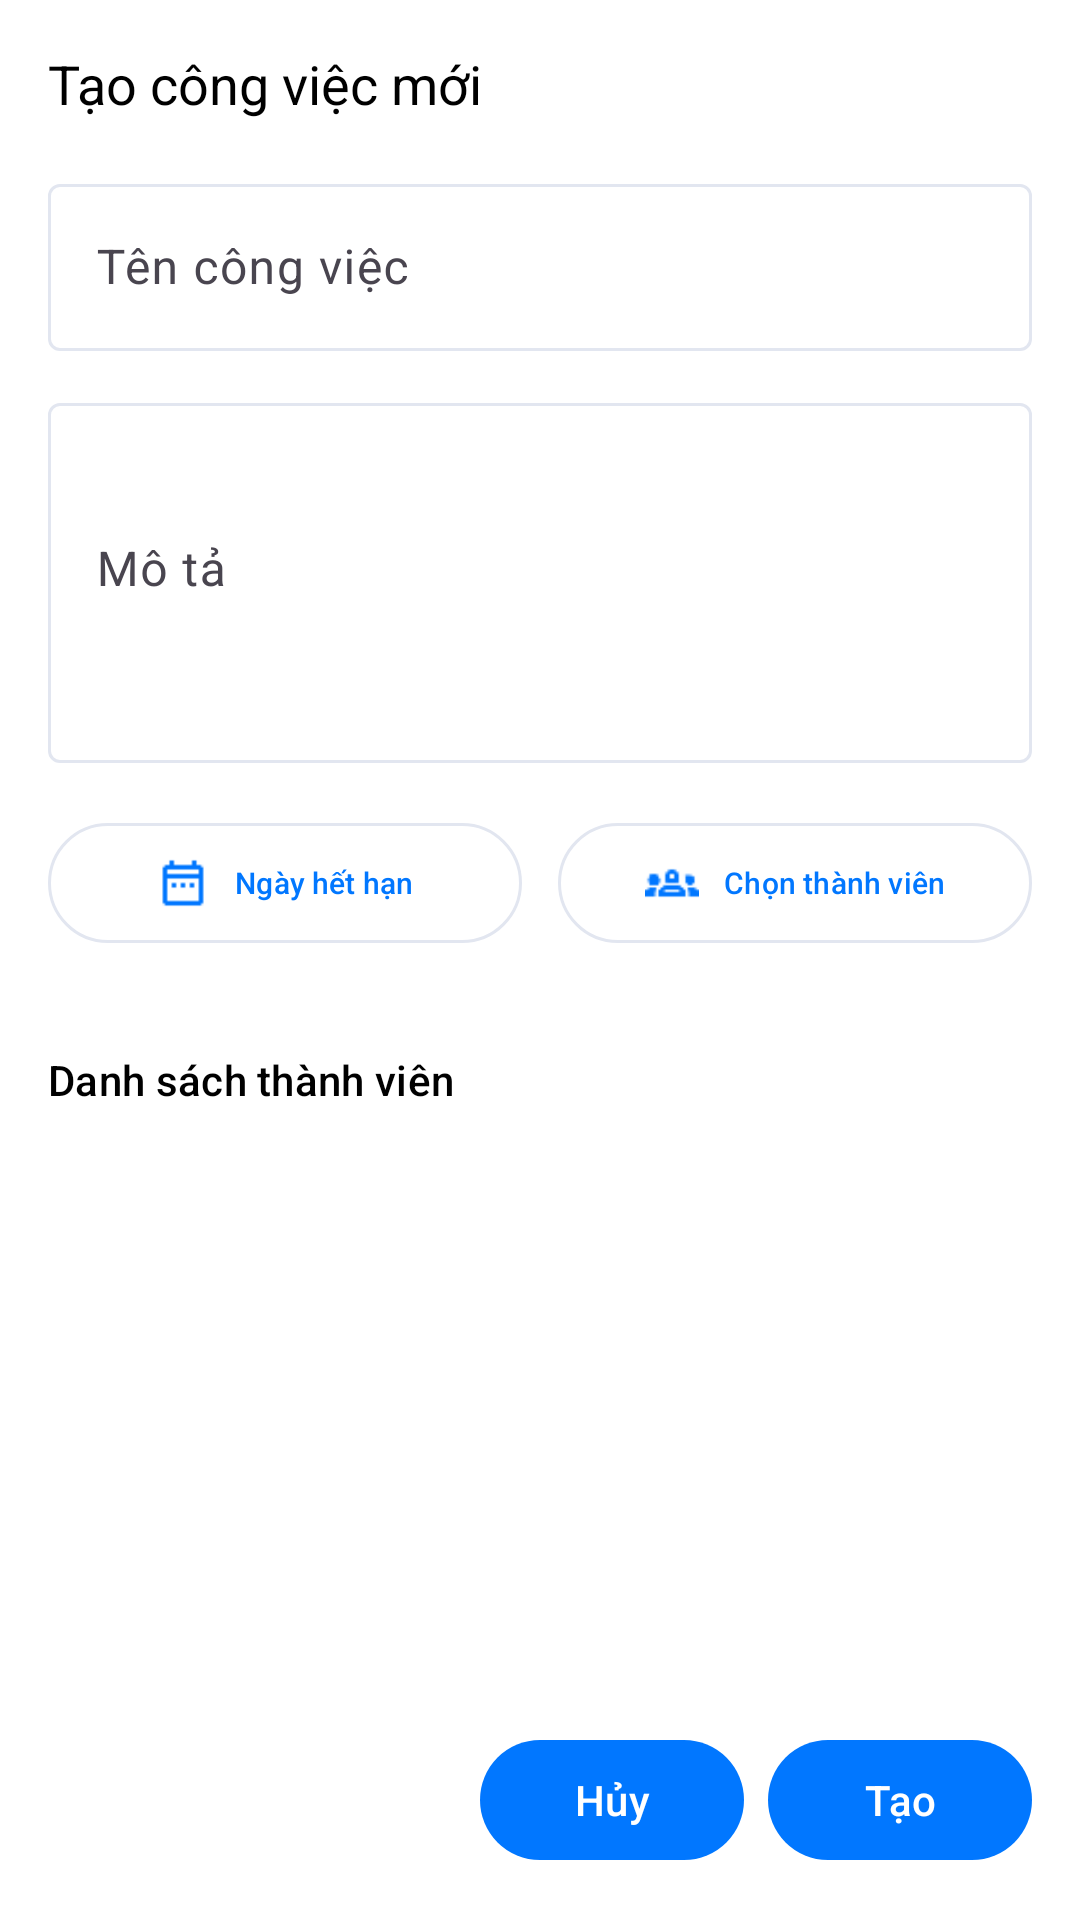

This screen was rendered from an Android layout file. Write that file and the resources it references.
<!-- AndroidManifest.xml: application theme Theme.Stylish -->
<!-- res/layout/create_task_layout.xml -->
<?xml version="1.0" encoding="utf-8"?>
<LinearLayout xmlns:android="http://schemas.android.com/apk/res/android"
    xmlns:app="http://schemas.android.com/apk/res-auto"
    android:orientation="vertical"
    android:layout_width="match_parent"
    android:layout_height="match_parent"
    android:background="?attr/colorSurface">

    
    <TextView
        android:id="@+id/tvHeader"
        android:layout_width="match_parent"
        android:layout_height="56dp"
        android:gravity="center_vertical"
        android:paddingStart="16dp"
        android:paddingEnd="16dp"
        android:text="Tạo công việc mới"
        android:textSize="18sp"
        android:drawableStart="@drawable/ic_arrow_back"
        android:drawablePadding="12dp"
        android:clickable="true"
        android:focusable="true"
        android:foreground="?attr/selectableItemBackground" />


    
    <ScrollView
        android:id="@+id/scrollForm"
        android:layout_width="match_parent"
        android:layout_height="wrap_content">

        <LinearLayout
            android:layout_width="match_parent"
            android:layout_height="wrap_content"
            android:orientation="vertical"
            android:paddingStart="16dp"
            android:paddingEnd="16dp"
            android:paddingBottom="12dp">

            
            <com.google.android.material.textfield.TextInputLayout
                android:id="@+id/tilName"
                android:layout_width="match_parent"
                android:layout_height="wrap_content"
                android:hint="Tên công việc">

                <com.google.android.material.textfield.TextInputEditText
                    android:id="@+id/etName"
                    android:layout_width="match_parent"
                    android:layout_height="wrap_content"
                    android:maxLines="1"
                    android:textColor="@color/black"
                    android:imeOptions="actionNext"/>
            </com.google.android.material.textfield.TextInputLayout>

            <Space android:layout_width="0dp" android:layout_height="12dp"/>

            
            <com.google.android.material.textfield.TextInputLayout
                android:id="@+id/tilDescription"
                android:layout_width="match_parent"
                android:layout_height="wrap_content"
                android:hint="Mô tả">

                <com.google.android.material.textfield.TextInputEditText
                    android:id="@+id/etDescription"
                    android:layout_width="match_parent"
                    android:layout_height="120dp"
                    android:inputType="textMultiLine"
                    android:textColor="@color/black"
                    android:paddingTop="8dp"/>
            </com.google.android.material.textfield.TextInputLayout>

            <Space android:layout_width="0dp" android:layout_height="16dp"/>

            
            <LinearLayout
                android:layout_width="match_parent"
                android:layout_height="wrap_content"
                android:orientation="horizontal"
                android:weightSum="2">

                <com.google.android.material.button.MaterialButton
                    android:id="@+id/btnDueDate"
                    style="@style/Widget.Material3.Button.OutlinedButton"
                    android:layout_width="0dp"
                    android:layout_height="wrap_content"
                    android:layout_weight="1"
                    android:text="Ngày hết hạn"
                    app:icon="@drawable/ic_calendar"
                    app:iconGravity="textStart"
                    android:textSize="10sp"
                    app:iconPadding="8dp"/>

                <Space android:layout_width="12dp" android:layout_height="0dp" />

                <com.google.android.material.button.MaterialButton
                    android:id="@+id/btnAssignees"
                    style="@style/Widget.Material3.Button.OutlinedButton"
                    android:layout_width="0dp"
                    android:layout_height="wrap_content"
                    android:layout_weight="1"
                    android:textSize="10sp"
                    android:text="Chọn thành viên"
                    app:icon="@drawable/ic_members"
                    app:iconGravity="textStart"
                    app:iconPadding="8dp"/>
            </LinearLayout>

            <Space android:layout_width="0dp" android:layout_height="12dp"/>

            
            <TextView
                android:id="@+id/tvAssigneesLabel"
                android:layout_width="wrap_content"
                android:layout_height="wrap_content"
                android:text="Thành viên được giao"
                android:textAppearance="@style/TextAppearance.Material3.LabelLarge"
                android:visibility="gone"/>

        </LinearLayout>
    </ScrollView>

    
    <TextView
        android:id="@+id/tvMemberListTitle"
        android:layout_width="match_parent"
        android:layout_height="wrap_content"
        android:text="Danh sách thành viên"
        android:paddingStart="16dp"
        android:paddingEnd="16dp"
        android:paddingTop="8dp"
        android:paddingBottom="4dp"
        android:textAppearance="@style/TextAppearance.Material3.TitleSmall"/>

    <androidx.recyclerview.widget.RecyclerView
        android:id="@+id/rvMembers"
        android:layout_width="match_parent"
        android:layout_height="0dp"
        android:layout_weight="1"
        android:clipToPadding="false"
        android:paddingStart="8dp"
        android:paddingEnd="8dp"
        android:paddingBottom="8dp" />

    
    <LinearLayout
        android:layout_width="match_parent"
        android:layout_height="wrap_content"
        android:orientation="horizontal"
        android:padding="16dp"
        android:gravity="end">

        <com.google.android.material.button.MaterialButton
            android:id="@+id/btnCancel"
            android:layout_width="wrap_content"
            android:layout_height="wrap_content"
            android:text="Hủy"/>

        <com.google.android.material.button.MaterialButton
            android:id="@+id/btnCreate"
            android:layout_width="wrap_content"
            android:layout_height="wrap_content"
            android:layout_marginStart="8dp"
            android:text="Tạo"/>
    </LinearLayout>

</LinearLayout>
<!-- resources referenced by this layout -->
<resources>
  <color name="black">#000000</color>
  <!-- drawable ic_calendar: png bitmap (drawable, 282 bytes) -->
  <!-- drawable ic_members: png bitmap (drawable, 394 bytes) -->
  <style name="Theme.Stylish" parent="Theme.Material3.DayNight.NoActionBar">
  
          
          <item name="colorPrimary">@color/md_primary</item>
          <item name="colorOnPrimary">@color/md_onPrimary</item>
          <item name="colorSecondary">@color/md_secondary</item>
          <item name="colorOnSecondary">@color/md_onSecondary</item>
          <item name="android:textColor">#000000</item>
          <item name="android:colorBackground">@color/md_background</item>
          <item name="colorSurface">@color/md_surface</item>
          <item name="colorOnSurface">@color/md_onSurface</item>
          <item name="colorError">@color/md_error</item>
          <item name="colorOutline">@color/md_outline</item>
  
      </style>
  <color name="md_primary">#0177FF</color>
  <color name="md_onPrimary">#FFFFFF</color>
  <color name="md_secondary">#5BA8FF</color>
  <color name="md_onSecondary">#FFFFFF</color>
  <color name="md_background">#FFFFFF</color>
  <color name="md_surface">#FFFFFF</color>
  <color name="md_onSurface">#0F172A</color>
  <color name="md_error">#B3261E</color>
  <color name="md_outline">#E2E6F0</color>
</resources>
